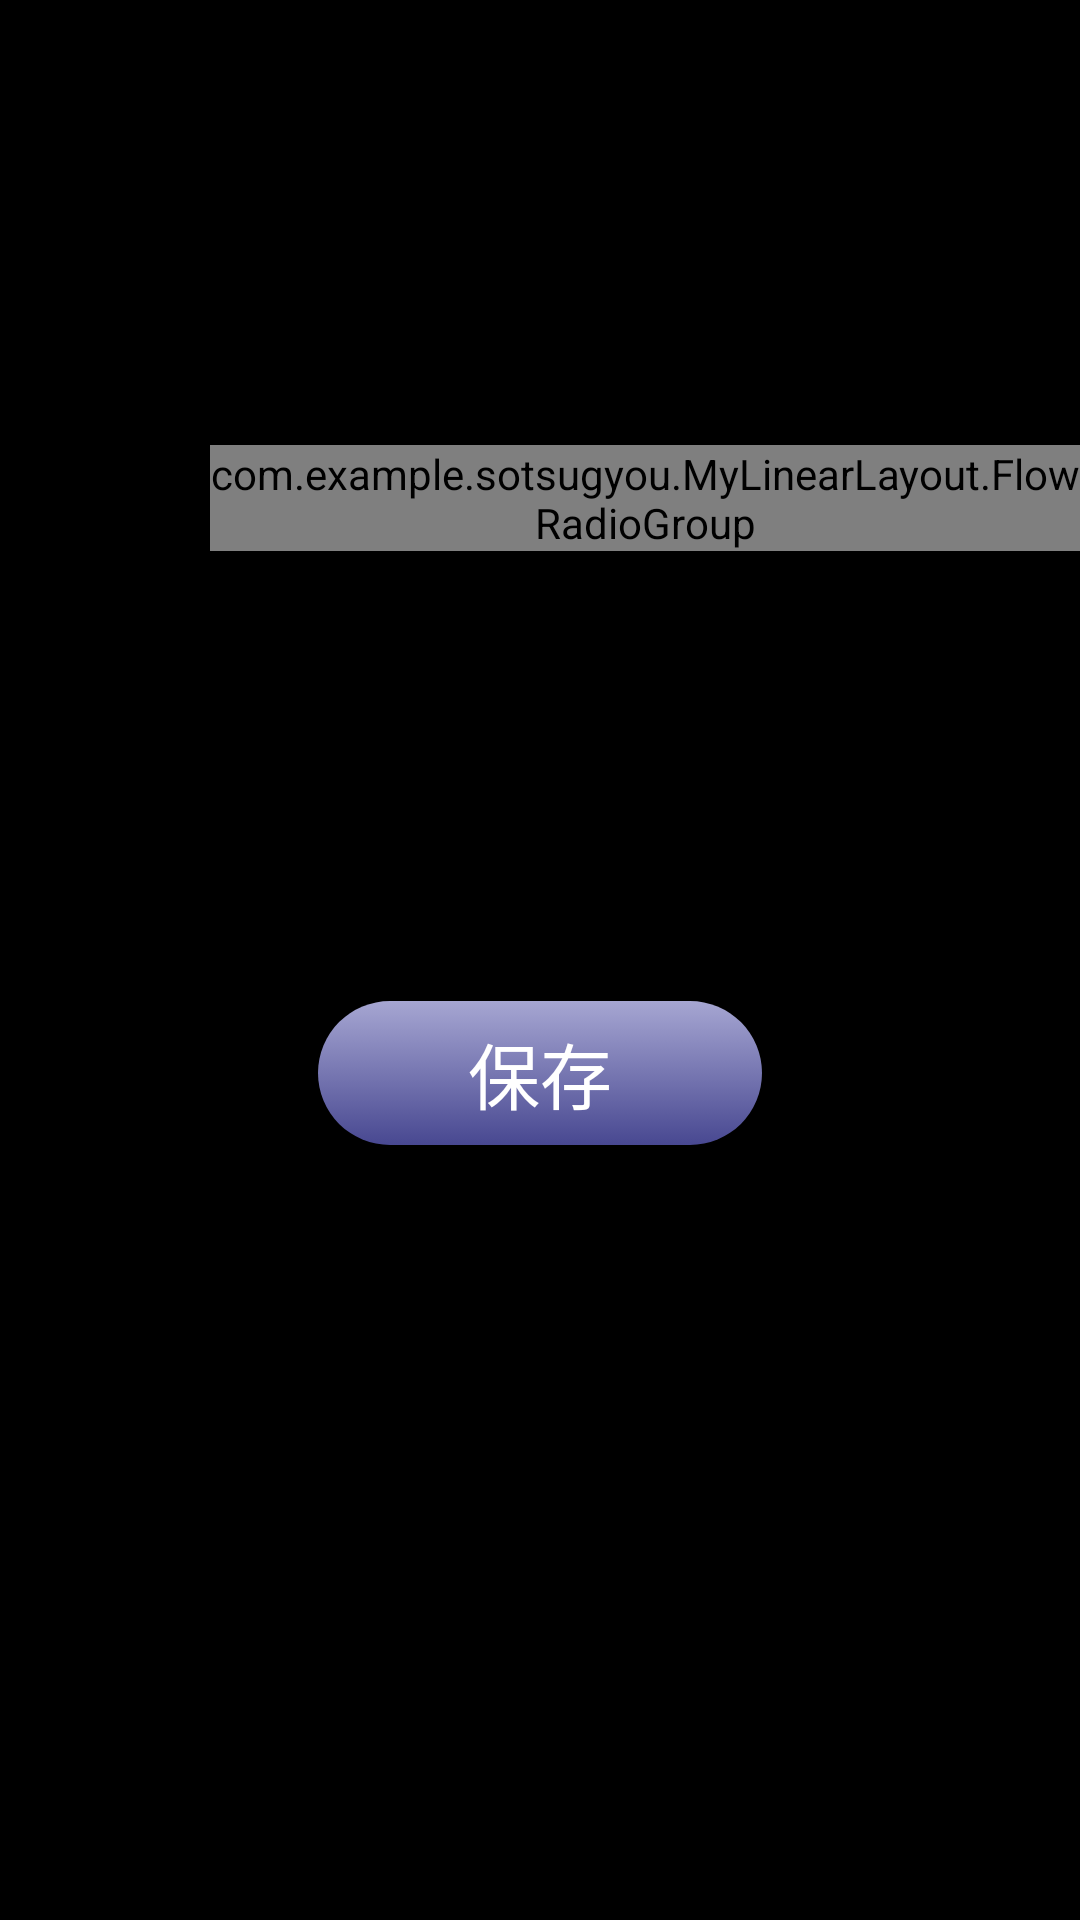

Reconstruct the res/layout file that produces this screen, plus the resources it refers to.
<!-- AndroidManifest.xml: application theme Theme.SotsuGyou -->
<!-- res/layout/activity_doll_sound_setting.xml -->
<?xml version="1.0" encoding="utf-8"?>
<LinearLayout xmlns:android="http://schemas.android.com/apk/res/android"
    xmlns:app="http://schemas.android.com/apk/res-auto"
    xmlns:tools="http://schemas.android.com/tools"
    android:layout_width="match_parent"
    android:layout_height="match_parent"
    android:background="@color/black"
    android:orientation="vertical"
    tools:context=".Activity.SettingActivity.UserSettingActivity.AccountIconSettingActivity">

    <ImageButton
        android:id="@+id/backbutton"
        android:layout_width="wrap_content"
        android:layout_height="wrap_content"
        android:src="@drawable/backicon"
        android:background="#000000"/>

    <TextView
        android:id="@+id/title"
        android:layout_width="match_parent"
        android:layout_height="wrap_content"
        android:layout_marginHorizontal="50dp"
        android:layout_marginTop="50dp"
        android:textAlignment="center"
        android:textColor="@color/white"
        android:textSize="40dp" />

    <com.example.sotsugyou.MyLinearLayout.FlowRadioGroup
        android:id="@+id/flowradioGroup"
        android:layout_width="match_parent"
        android:layout_height="wrap_content"
        android:layout_marginTop="45dp"
        android:orientation="vertical"
        android:layout_marginLeft="70dp">


        <LinearLayout
            android:layout_width="match_parent"
            android:layout_height="wrap_content"
            android:layout_marginLeft="15dp"
            android:orientation="horizontal">

            <RadioButton
                android:id="@+id/rb1"
                android:layout_marginTop="15dp"
                android:layout_width="50dp"
                android:layout_height="50dp"
                android:layout_marginHorizontal="15dp"
                android:button="@null"
                android:drawableStart="@drawable/radio_selector"/>

            <RadioButton
                android:id="@+id/rb2"
                android:layout_marginTop="15dp"
                android:layout_width="50dp"
                android:layout_height="50dp"
                android:layout_marginHorizontal="15dp"
                android:drawableStart="@drawable/radio_selector"
                android:button="@null"/>

            <RadioButton
                android:id="@+id/rb3"
                android:layout_marginTop="15dp"
                android:layout_width="50dp"
                android:drawableStart="@drawable/radio_selector"
                android:layout_height="50dp"
                android:layout_marginHorizontal="15dp"
                android:button="@null"
                />

        </LinearLayout>

        <LinearLayout
            android:layout_width="match_parent"
            android:layout_height="wrap_content"
            android:layout_marginLeft="15dp"
            android:orientation="horizontal">

            <RadioButton
                android:id="@+id/rb4"
                android:layout_marginTop="15dp"
                android:layout_width="50dp"
                android:layout_height="50dp"
                android:layout_marginHorizontal="15dp"
                android:button="@null"
                android:drawableStart="@drawable/radio_selector"
                />

            <RadioButton
                android:id="@+id/rb5"
                android:layout_marginTop="15dp"
                android:layout_width="50dp"
                android:layout_height="50dp"
                android:layout_marginHorizontal="15dp"
                android:drawableStart="@drawable/radio_selector"
                android:button="@null"
                />

            <RadioButton
                android:id="@+id/rb6"
                android:layout_marginTop="15dp"
                android:layout_width="50dp"
                android:drawableStart="@drawable/radio_selector"
                android:layout_height="50dp"
                android:layout_marginHorizontal="15dp"
                android:button="@null"
                />

        </LinearLayout>

    </com.example.sotsugyou.MyLinearLayout.FlowRadioGroup>



    <Button
        android:id="@+id/savebutton"
        android:layout_width="wrap_content"
        android:layout_height="wrap_content"
        android:layout_marginTop="150dp"
        android:background="@drawable/nextbutton_background"
        android:textSize="24sp"
        android:text="@string/save_button_text"
        android:layout_gravity="center"
        android:paddingHorizontal="50dp"
        android:textColor="@color/white"/>

</LinearLayout>
<!-- resources referenced by this layout -->
<resources>
  <color name="black">#FF000000</color>
  <color name="white">#FFFFFFFF</color>
  <!-- drawable nextbutton_background (drawable) -->
  <?xml version="1.0" encoding="utf-8"?>
  <selector xmlns:android="http://schemas.android.com/apk/res/android">
  
      <item android:state_pressed="true">
          <shape android:shape="rectangle">
              <solid android:color="#A6A6D2"/>
              <corners android:radius="35dp"/>
          </shape>
      </item>
  
      <item>
          <shape android:shape="rectangle">
              <gradient
                  android:startColor="#A6A6D2"
                  android:endColor="#484891"
                  android:angle="270"/>
              <corners android:radius="35dp"/>
          </shape>
      </item>
  
  </selector>
  <!-- drawable radio_selector (drawable) -->
  <?xml version="1.0" encoding="utf-8"?>
  <selector xmlns:android="http://schemas.android.com/apk/res/android">
  
      <item
          android:drawable="@drawable/radioselector_true"
          android:state_checked="true"/>
  
      <item
          android:drawable="@drawable/radioselector_false"
          android:state_checked="false"/>
  
  </selector>
  <string name="save_button_text">保存</string>
  <style name="Theme.SotsuGyou" parent="Base.Theme.SotsuGyou" />
  <!-- drawable radioselector_true (drawable) -->
  <?xml version="1.0" encoding="utf-8"?>
  <selector xmlns:android="http://schemas.android.com/apk/res/android">
      <item>
          <shape>
              <stroke
                  android:width="3dp"
                  android:color="@color/blue_light"/>
  
              <corners android:radius="90dp"/>
              <size
                  android:height="50dp"
                  android:width="50dp"
                  />
  
  
  
  
  
          </shape>
      </item>
  </selector>
  <!-- drawable radioselector_false (drawable) -->
  <?xml version="1.0" encoding="utf-8"?>
  <selector xmlns:android="http://schemas.android.com/apk/res/android">
      <item>
          <shape>
              <stroke
                  android:width="3dp"
                  android:color="@color/black"/>
  
              <corners android:radius="90dp"/>
              <size
                  android:height="50dp"
                  android:width="50dp"
                  />
  
  
  
  
  
          </shape>
      </item>
  </selector>
  <style name="Base.Theme.SotsuGyou" parent="Theme.MaterialComponents.DayNight.NoActionBar.Bridge">
          <item name="windowNoTitle">true</item>
          
          
      </style>
  <color name="blue_light">#008EFF</color>
</resources>
